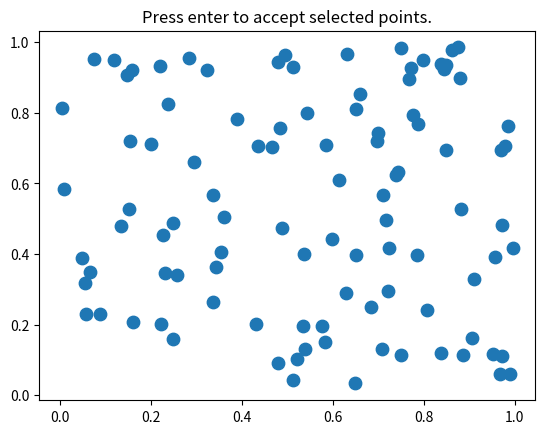

Write Python code to recreate this figure.
import numpy as np
from matplotlib.path import Path
from matplotlib.widgets import LassoSelector
import matplotlib.pyplot as plt
from matplotlib import cm

class SelectFromCollection:
    """
    Select indices from a matplotlib collection using `LassoSelector`.

    Selected indices are saved in the `ind` attribute. This tool fades out the
    points that are not part of the selection (i.e., reduces their alpha
    values). If your collection has alpha < 1, this tool will permanently
    alter the alpha values.

    Note that this tool selects collection objects based on their *origins*
    (i.e., `offsets`).

    Parameters
    ----------
    ax : `~matplotlib.axes.Axes`
        Axes to interact with.
    collection : `matplotlib.collections.Collection` subclass
        Collection you want to select from.
    alpha_other : 0 <= float <= 1
        To highlight a selection, this tool sets all selected points to an
        alpha value of 1 and non-selected points to *alpha_other*.
    """

    def __init__(self, ax, collection, cmap, alpha_other=0.3):
        self.canvas = ax.figure.canvas
        self.collection = collection
        self.alpha_other = alpha_other
        self.cmap = cmap

        self.xys = collection.get_offsets()
        self.Npts = len(self.xys)

        # Get current color array if exists, or create a default one
        self.colors = collection.get_array()
        if self.colors is None:
            self.colors = np.ones(self.Npts)  # Start with ones (full opacity)

        self.lasso = LassoSelector(ax, onselect=self.onselect)
        self.ind = []

    def onselect(self, verts):
        path = Path(verts)
        self.ind = np.nonzero(path.contains_points(self.xys))[0]

        # Only change colors for the selected points
        new_colors = self.colors.copy()  # Preserve original colors
        new_colors[self.ind] = 1  # Set selected points to max alpha
        self.colors[self.ind] = self.alpha_other  # Fade out selected points

        # Update the colormap and colors for selected points
        self.collection.set_array(new_colors)
        self.collection.set_cmap(self.cmap)
        self.canvas.draw_idle()

    def disconnect(self):
        self.lasso.disconnect_events()
        # Reset colors when done
        self.collection.set_array(self.colors)
        self.canvas.draw_idle()


if __name__ == '__main__':
    np.random.seed(19680801)
    data = np.random.rand(100, 2)

    fig, ax = plt.subplots()
    pts = ax.scatter(data[:, 0], data[:, 1], s=80, cmap=cm.viridis)

    selector = SelectFromCollection(ax, pts, cmap=cm.viridis)

    def accept(event):
        if event.key == "enter":
            print("Selected points:")
            print(selector.xys[selector.ind])
            selector.disconnect()
            ax.set_title("")
            fig.canvas.draw()

    fig.canvas.mpl_connect("key_press_event", accept)
    ax.set_title("Press enter to accept selected points.")

    plt.show()
